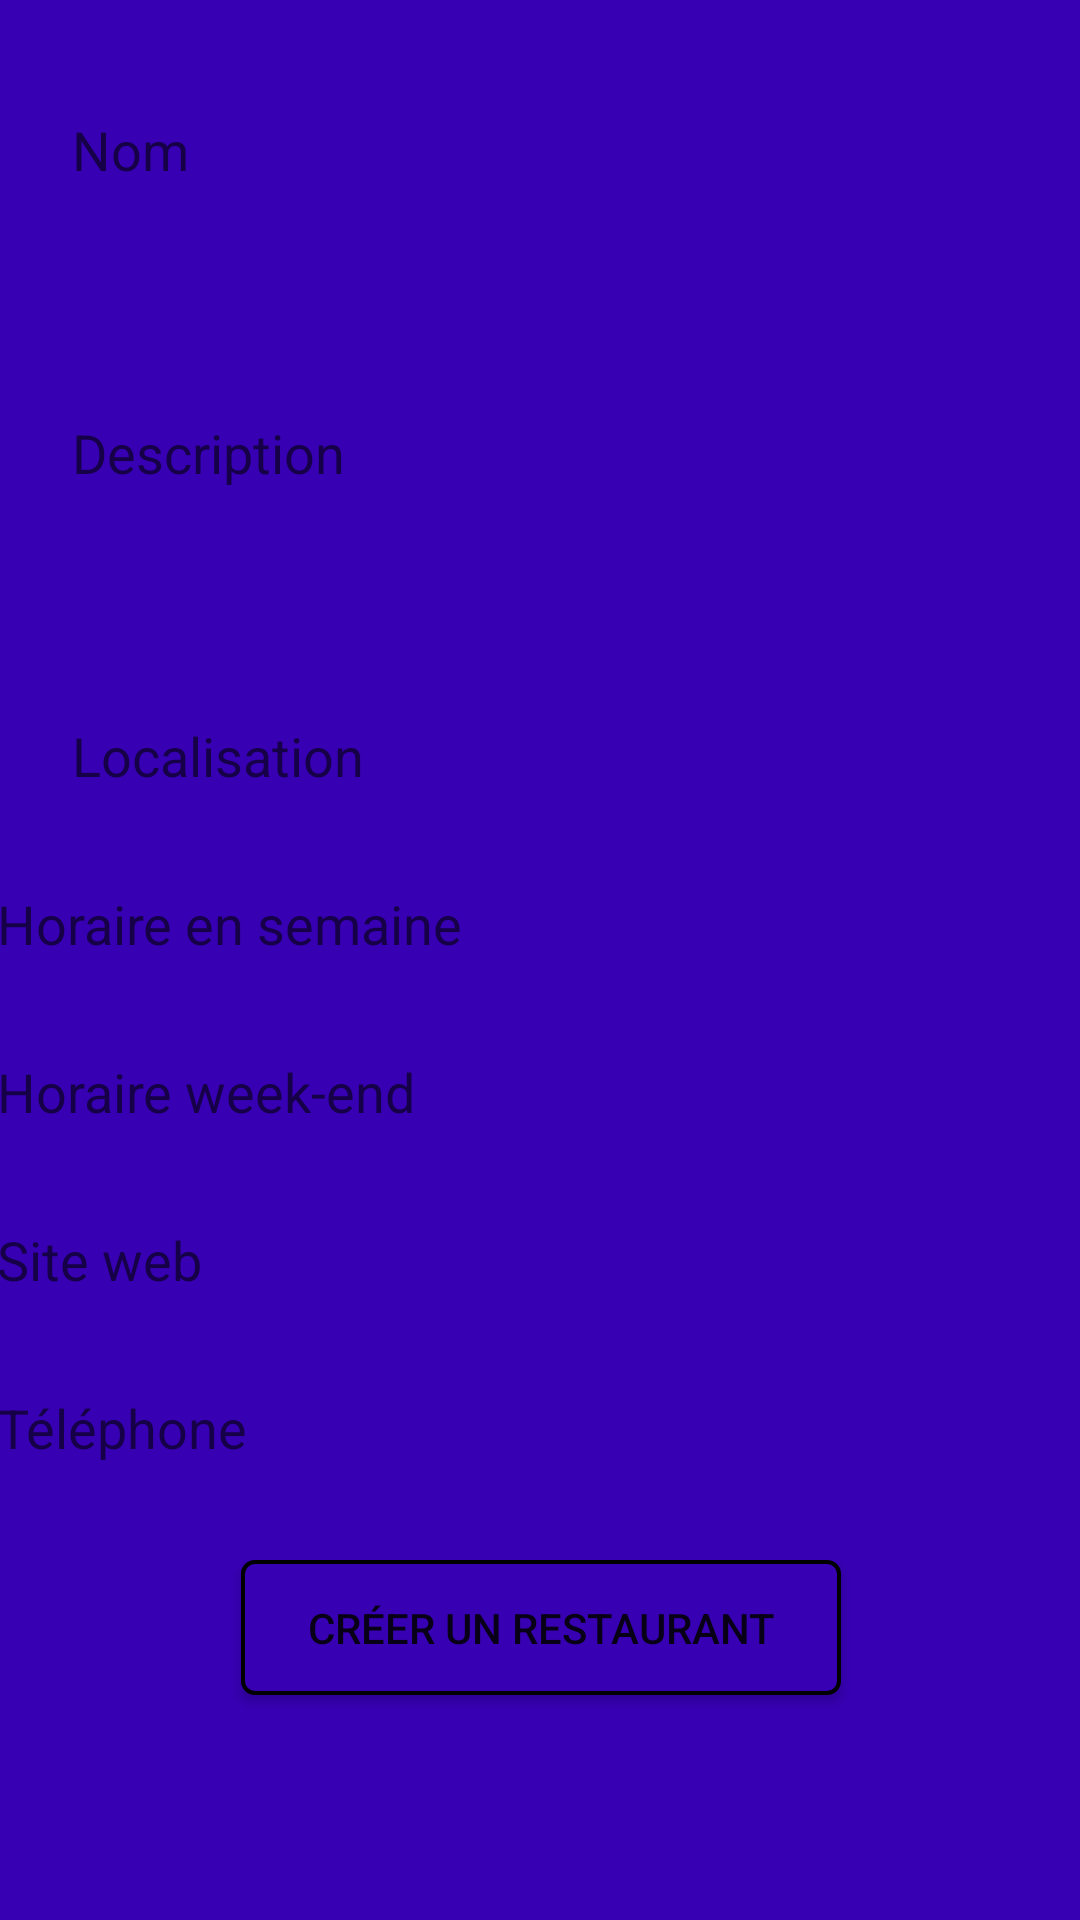

Layout XML and referenced resources for this Android screen:
<!-- AndroidManifest.xml: application theme AppTheme -->
<!-- res/layout/activity_addrestaurant.xml -->
<?xml version="1.0" encoding="utf-8"?>

<android.support.constraint.ConstraintLayout xmlns:android="http://schemas.android.com/apk/res/android"
    xmlns:tools="http://schemas.android.com/tools"
    android:layout_width="match_parent"
    android:layout_height="match_parent"
    xmlns:app="http://schemas.android.com/apk/res-auto"
    android:background="@color/colorPrimaryDark">

    <EditText
        android:layout_width="0dp"
        android:layout_height="40dp"
        android:inputType="textPersonName"
        android:ems="10"
        android:hint="Nom"
        android:background="@drawable/arrondir_edittext_register_login"
        android:layout_marginEnd="8dp"
        android:paddingLeft="16dp"
        app:layout_constraintEnd_toEndOf="parent" android:layout_marginRight="8dp"
        app:layout_constraintStart_toStartOf="parent" android:layout_marginTop="30dp"
        app:layout_constraintTop_toTopOf="parent" android:layout_marginLeft="8dp"
        android:layout_marginStart="8dp" app:layout_constraintHorizontal_bias="0.0"
        android:id="@+id/create_restaurant_name_editText"/>

    <EditText
        android:id="@+id/create_restaurant_description_editText"
        android:layout_width="0dp"
        android:layout_height="130dp"
        android:layout_marginTop="16dp"
        android:background="@drawable/arrondir_edittext_register_login"
        android:ems="10"
        android:hint="Description"
        android:inputType="textPersonName"
        android:paddingLeft="16dp"
        app:layout_constraintEnd_toEndOf="@+id/create_restaurant_name_editText"
        app:layout_constraintStart_toStartOf="@+id/create_restaurant_name_editText"
        app:layout_constraintTop_toBottomOf="@+id/create_restaurant_name_editText" />

    <EditText
        android:id="@+id/create_restaurant_localisation_editText"
        android:layout_width="0dp"
        android:layout_height="40dp"
        android:layout_marginTop="16dp"
        android:background="@drawable/arrondir_edittext_register_login"
        android:ems="10"
        android:hint="Localisation"
        android:inputType="textPersonName"
        android:paddingLeft="16dp"
        app:layout_constraintEnd_toEndOf="@+id/create_restaurant_description_editText"
        app:layout_constraintHorizontal_bias="1.0"
        app:layout_constraintStart_toStartOf="@+id/create_restaurant_description_editText"
        app:layout_constraintTop_toBottomOf="@+id/create_restaurant_description_editText" />

    <EditText
        android:id="@+id/create_restaurant_horaire_semaine_localisation_editText"
        android:layout_width="395dp"
        android:layout_height="40dp"
        android:layout_marginTop="16dp"
        android:background="@drawable/arrondir_edittext_register_login"
        android:ems="10"
        android:hint="Horaire en semaine"
        android:inputType="textPersonName"
        android:paddingLeft="16dp"
        app:layout_constraintEnd_toEndOf="parent"
        app:layout_constraintStart_toStartOf="parent"
        app:layout_constraintTop_toBottomOf="@+id/create_restaurant_localisation_editText" />

    <EditText
        android:id="@+id/create_restaurant_horaire_week_localisation_editText"
        android:layout_width="395dp"
        android:layout_height="40dp"
        android:layout_marginTop="16dp"
        android:background="@drawable/arrondir_edittext_register_login"
        android:ems="10"
        android:hint="Horaire week-end"
        android:inputType="textPersonName"
        android:paddingLeft="16dp"
        app:layout_constraintEnd_toEndOf="parent"
        app:layout_constraintStart_toStartOf="parent"
        app:layout_constraintTop_toBottomOf="@+id/create_restaurant_horaire_semaine_localisation_editText" />
    <EditText
        android:layout_width="0dp"
        android:layout_height="40dp"
        android:inputType="textPersonName"
        android:ems="10"
        android:id="@+id/create_restaurant_web_site_editText" android:layout_marginTop="16dp"
        app:layout_constraintTop_toBottomOf="@+id/create_restaurant_horaire_week_localisation_editText"
        app:layout_constraintStart_toStartOf="@+id/create_restaurant_horaire_week_localisation_editText" app:layout_constraintEnd_toEndOf="@+id/create_restaurant_horaire_week_localisation_editText"
        android:hint="Site web"
        android:background="@drawable/arrondir_edittext_register_login"
        android:paddingLeft="16dp"/>

    <EditText
        android:id="@+id/create_restaurant_phone_editText"
        android:layout_width="0dp"
        android:layout_height="40dp"
        android:layout_marginTop="16dp"
        android:background="@drawable/arrondir_edittext_register_login"
        android:ems="10"
        android:hint="Téléphone"
        android:inputType="phone"
        android:paddingLeft="16dp"
        app:layout_constraintEnd_toEndOf="@+id/create_restaurant_web_site_editText"
        app:layout_constraintHorizontal_bias="0.0"
        app:layout_constraintStart_toStartOf="@+id/create_restaurant_web_site_editText"
        app:layout_constraintTop_toBottomOf="@+id/create_restaurant_web_site_editText" />

    <Button
        android:id="@+id/create_restaurant_button"
        android:layout_width="200dp"
        android:layout_height="45dp"
        android:layout_marginTop="24dp"
        android:background="@drawable/button_border"
        android:text="Créer un restaurant"
        app:layout_constraintEnd_toEndOf="@+id/create_restaurant_phone_editText"
        app:layout_constraintStart_toStartOf="@+id/create_restaurant_phone_editText"
        app:layout_constraintTop_toBottomOf="@+id/create_restaurant_phone_editText" />
</android.support.constraint.ConstraintLayout>
<!-- resources referenced by this layout -->
<resources>
  <!-- drawable button_border (drawable) -->
  <?xml version="1.0" encoding="utf-8"?>
  
  <shape xmlns:android="http://schemas.android.com/apk/res/android"
      android:shape="rectangle">
      <gradient android:startColor="@color/colorPrimaryDark"
          android:endColor="@color/colorPrimaryDark"
          android:angle="270" />
      <corners android:radius="4dp" />
      <stroke android:width="4px" android:color="#000000" />
  </shape>
  <style name="AppTheme" parent="Theme.AppCompat.Light.DarkActionBar">
          
          <item name="colorPrimary">@color/colorPrimary</item>
          <item name="colorPrimaryDark">@color/colorPrimaryDark</item>
          <item name="colorAccent">@color/colorAccent</item>
          <item name="android:actionOverflowButtonStyle">@style/MyActionButtonOverflow</item>
      </style>
  <style name="MyActionButtonOverflow" parent="android:style/Widget.Holo.Light.ActionButton.Overflow">
          <item name="android:src">@drawable/ic_sort_black_24dp</item>
          <item name="android:background">?android:attr/actionBarItemBackground</item>
          <item name="android:contentDescription">"Lala"</item>
      </style>
  <!-- not gathered from this repository: default colours our renderer supplied (Android Studio template values) -->
  <color name="colorPrimary">#FF6200EE</color>
  <color name="colorPrimaryDark">#FF3700B3</color>
  <color name="colorAccent">#FF03DAC5</color>
</resources>
